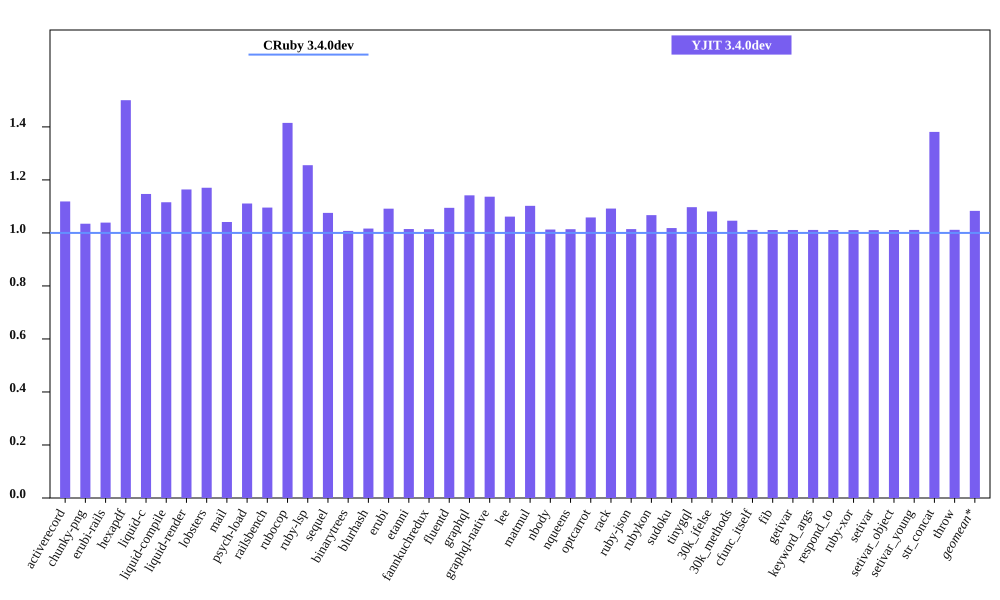

Source data for this figure (header and first rows):
bench, CRuby 3.4.0dev mem (MiB), YJIT 3.4.0dev mem (MiB), Inline Code, Outlined Code, YJIT Mem overhead
activerecord, 52.59, 58.83, 2, 2
chunky-png, 33.08, 34.23, 1, 1
erubi-rails, 102.8, 106.8, 3, 3
hexapdf, 175.3, 263, 3, 2
liquid-c, 28.97, 33.23, 1, 1
liquid-compile, 26.33, 29.38, 1, 1
liquid-render, 29.5, 34.33, 1, 1
lobsters, 286.2, 334.9, 12, 10
mail, 62.8, 65.39, 2, 1
psych-load, 26.43, 29.37, 1, 1
railsbench, 100.8, 110.4, 5, 4
rubocop, 83.49, 118.1, 9, 7
ruby-lsp, 70.34, 88.3, 1, 1
sequel, 31.21, 33.57, 1, 1
binarytrees, 19.0, 19.14, 1, 1
blurhash, 14.01, 14.24, 1, 1
erubi, 22.29, 24.32, 1, 1
etanni, 15.47, 15.7, 1, 1
fannkuchredux, 12.81, 12.99, 1, 1
fluentd, 589.9, 645.8, 1, 1
graphql, 32.04, 36.58, 1, 1
graphql-native, 30.75, 34.96, 1, 1
lee, 26.79, 28.44, 1, 1
matmul, 22.97, 25.32, 1, 1
nbody, 12.81, 12.98, 1, 1
nqueens, 12.82, 13.0, 1, 1
optcarrot, 50.41, 53.36, 1, 1
rack, 22.06, 24.09, 1, 1
ruby-json, 14.11, 14.31, 1, 1
rubykon, 38, 40.55, 1, 1
sudoku, 13.01, 13.25, 1, 1
tinygql, 20.8, 22.82, 1, 1
30k_ifelse, 137, 148.1, 8, 7
30k_methods, 83.6, 87.45, 3, 3
cfunc_itself, 12.82, 12.96, 1, 1
fib, 12.82, 12.96, 1, 1
getivar, 13.01, 13.15, 1, 1
keyword_args, 12.82, 12.96, 1, 1
respond_to, 13, 13.14, 1, 1
ruby-xor, 13.95, 14.09, 1, 1
setivar, 13.01, 13.14, 1, 1
setivar_object, 12.82, 12.96, 1, 1
setivar_young, 12.82, 12.96, 1, 1
str_concat, 38.95, 53.79, 1, 1
throw, 13.01, 13.16, 1, 1
